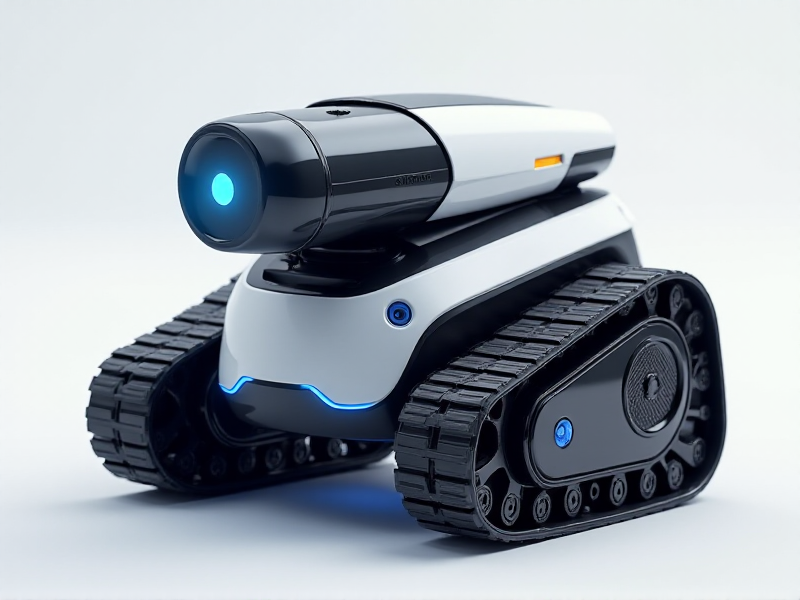
Generation parameters embedded in this image by AUTOMATIC1111 Stable Diffusion web UI or a fork of it (Forge, ...) (PNG 'parameters' text chunk):
A compact, anime-aesthetic tracked bot with geometric, clean lines, a front-mounted adjustable camera encased in a sleek, reflective module, and soft blue LED accents
Steps: 20, Sampler: Euler, Schedule type: Simple, CFG scale: 1, Distilled CFG Scale: 3.5, Seed: 1969294178, Size: 800x600, Model hash: c161224931, Model: flux1-dev-bnb-nf4, Style Selector Enabled: True, Style Selector Randomize: False, Style Selector Style: base, Version: f2.0.1v1.10.1-previous-636-gb835f24a, Diffusion in Low Bits: bnb-nf4